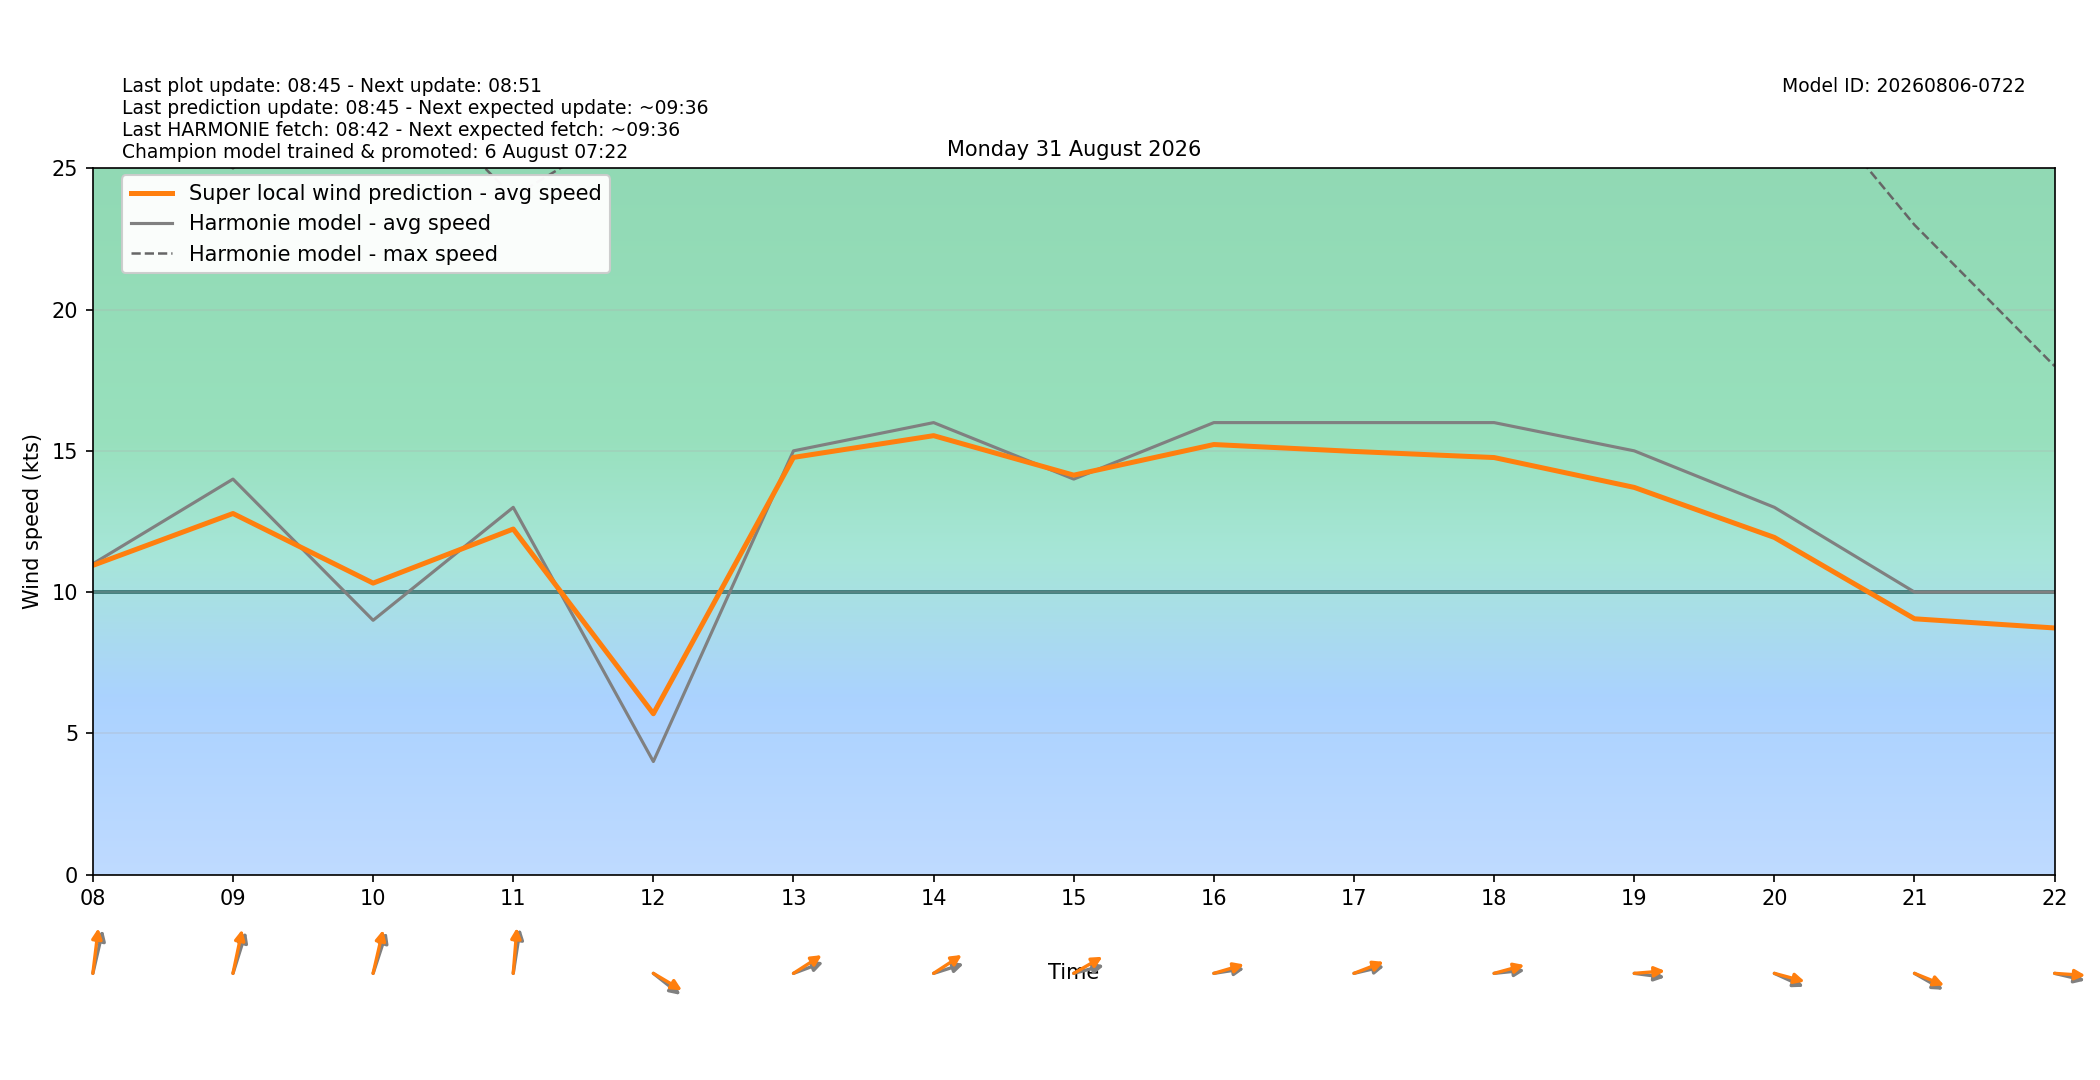

The table this chart was drawn from, first rows:
target_time_utc, target_time_local, hour_utc, hour_local, forecast_wind_speed, forecast_wind_min, forecast_wind_max, lstm_pred_wind_speed, delta_speed_lstm_minus_forecast, forecast_wind_dir_deg, lstm_pred_wind_dir_deg, delta_dir_lstm_minus_forecast
2026-08-30T22:00:00Z, 2026-08-31T00:00:00+0200, 22, 00, 6.0, 6.0, 12.0, 4.228, -1.772, 178.0, 174.7, -3.292
2026-08-30T23:00:00Z, 2026-08-31T01:00:00+0200, 23, 01, 5.0, 5.0, 11.0, 3.634, -1.366, 179.0, 173, -5.988
2026-08-31T00:00:00Z, 2026-08-31T02:00:00+0200, 00, 02, 7.0, 7.0, 12.0, 4.551, -2.449, 174.0, 165.7, -8.34
2026-08-31T01:00:00Z, 2026-08-31T03:00:00+0200, 01, 03, 9.0, 9.0, 18.0, 8.046, -0.9541, 204.0, 197.1, -6.881
2026-08-31T02:00:00Z, 2026-08-31T04:00:00+0200, 02, 04, 4.0, 4.0, 17.0, 4.64, 0.6396, 227.0, 220.9, -6.073
2026-08-31T03:00:00Z, 2026-08-31T05:00:00+0200, 03, 05, 10.0, 10.0, 19.0, 9.056, -0.9439, 202.0, 195.9, -6.092
2026-08-31T04:00:00Z, 2026-08-31T06:00:00+0200, 04, 06, 11.0, 11.0, 21.0, 10.19, -0.8059, 205.0, 196.7, -8.267
2026-08-31T05:00:00Z, 2026-08-31T07:00:00+0200, 05, 07, 12.0, 12.0, 24.0, 10.7, -1.297, 192.0, 183.7, -8.301
2026-08-31T06:00:00Z, 2026-08-31T08:00:00+0200, 06, 08, 11.0, 11.0, 28.0, 10.94, -0.05507, 199.0, 190.3, -8.738
2026-08-31T07:00:00Z, 2026-08-31T09:00:00+0200, 07, 09, 14.0, 14.0, 25.0, 12.78, -1.219, 205.0, 197.3, -7.678
2026-08-31T08:00:00Z, 2026-08-31T10:00:00+0200, 08, 10, 9.0, 9.0, 29.0, 10.32, 1.317, 206.0, 199, -7.049
2026-08-31T09:00:00Z, 2026-08-31T11:00:00+0200, 09, 11, 13.0, 13.0, 24.0, 12.23, -0.7687, 193.0, 186.8, -6.151
2026-08-31T10:00:00Z, 2026-08-31T12:00:00+0200, 10, 12, 4.0, 4.0, 27.0, 5.692, 1.692, 298.0, 291.7, -6.344
2026-08-31T11:00:00Z, 2026-08-31T13:00:00+0200, 11, 13, 15.0, 15.0, 27.0, 14.77, -0.2318, 256.0, 246.6, -9.403
2026-08-31T12:00:00Z, 2026-08-31T14:00:00+0200, 12, 14, 16.0, 16.0, 29.0, 15.54, -0.4624, 258.0, 246.3, -11.69
2026-08-31T13:00:00Z, 2026-08-31T15:00:00+0200, 13, 15, 14.0, 14.0, 30.0, 14.14, 0.1387, 260.0, 248.8, -11.16
2026-08-31T14:00:00Z, 2026-08-31T16:00:00+0200, 14, 16, 16.0, 16.0, 29.0, 15.22, -0.776, 264.0, 258.8, -5.185
2026-08-31T15:00:00Z, 2026-08-31T17:00:00+0200, 15, 17, 16.0, 16.0, 29.0, 14.98, -1.021, 261.0, 255.4, -5.587
2026-08-31T16:00:00Z, 2026-08-31T18:00:00+0200, 16, 18, 16.0, 16.0, 30.0, 14.76, -1.237, 266.0, 259.6, -6.432
2026-08-31T17:00:00Z, 2026-08-31T19:00:00+0200, 17, 19, 15.0, 15.0, 29.0, 13.71, -1.295, 275.0, 266.9, -8.105
2026-08-31T18:00:00Z, 2026-08-31T20:00:00+0200, 18, 20, 13.0, 13.0, 29.0, 11.93, -1.065, 287.0, 280.2, -6.804
2026-08-31T19:00:00Z, 2026-08-31T21:00:00+0200, 19, 21, 10.0, 10.0, 23.0, 9.054, -0.9464, 291.0, 285.2, -5.803
2026-08-31T20:00:00Z, 2026-08-31T22:00:00+0200, 20, 22, 10.0, 10.0, 18.0, 8.729, -1.271, 279.0, 272.6, -6.389
2026-08-31T21:00:00Z, 2026-08-31T23:00:00+0200, 21, 23, 6.0, 6.0, 17.0, 5.38, -0.6204, 274.0, 268, -6.044
